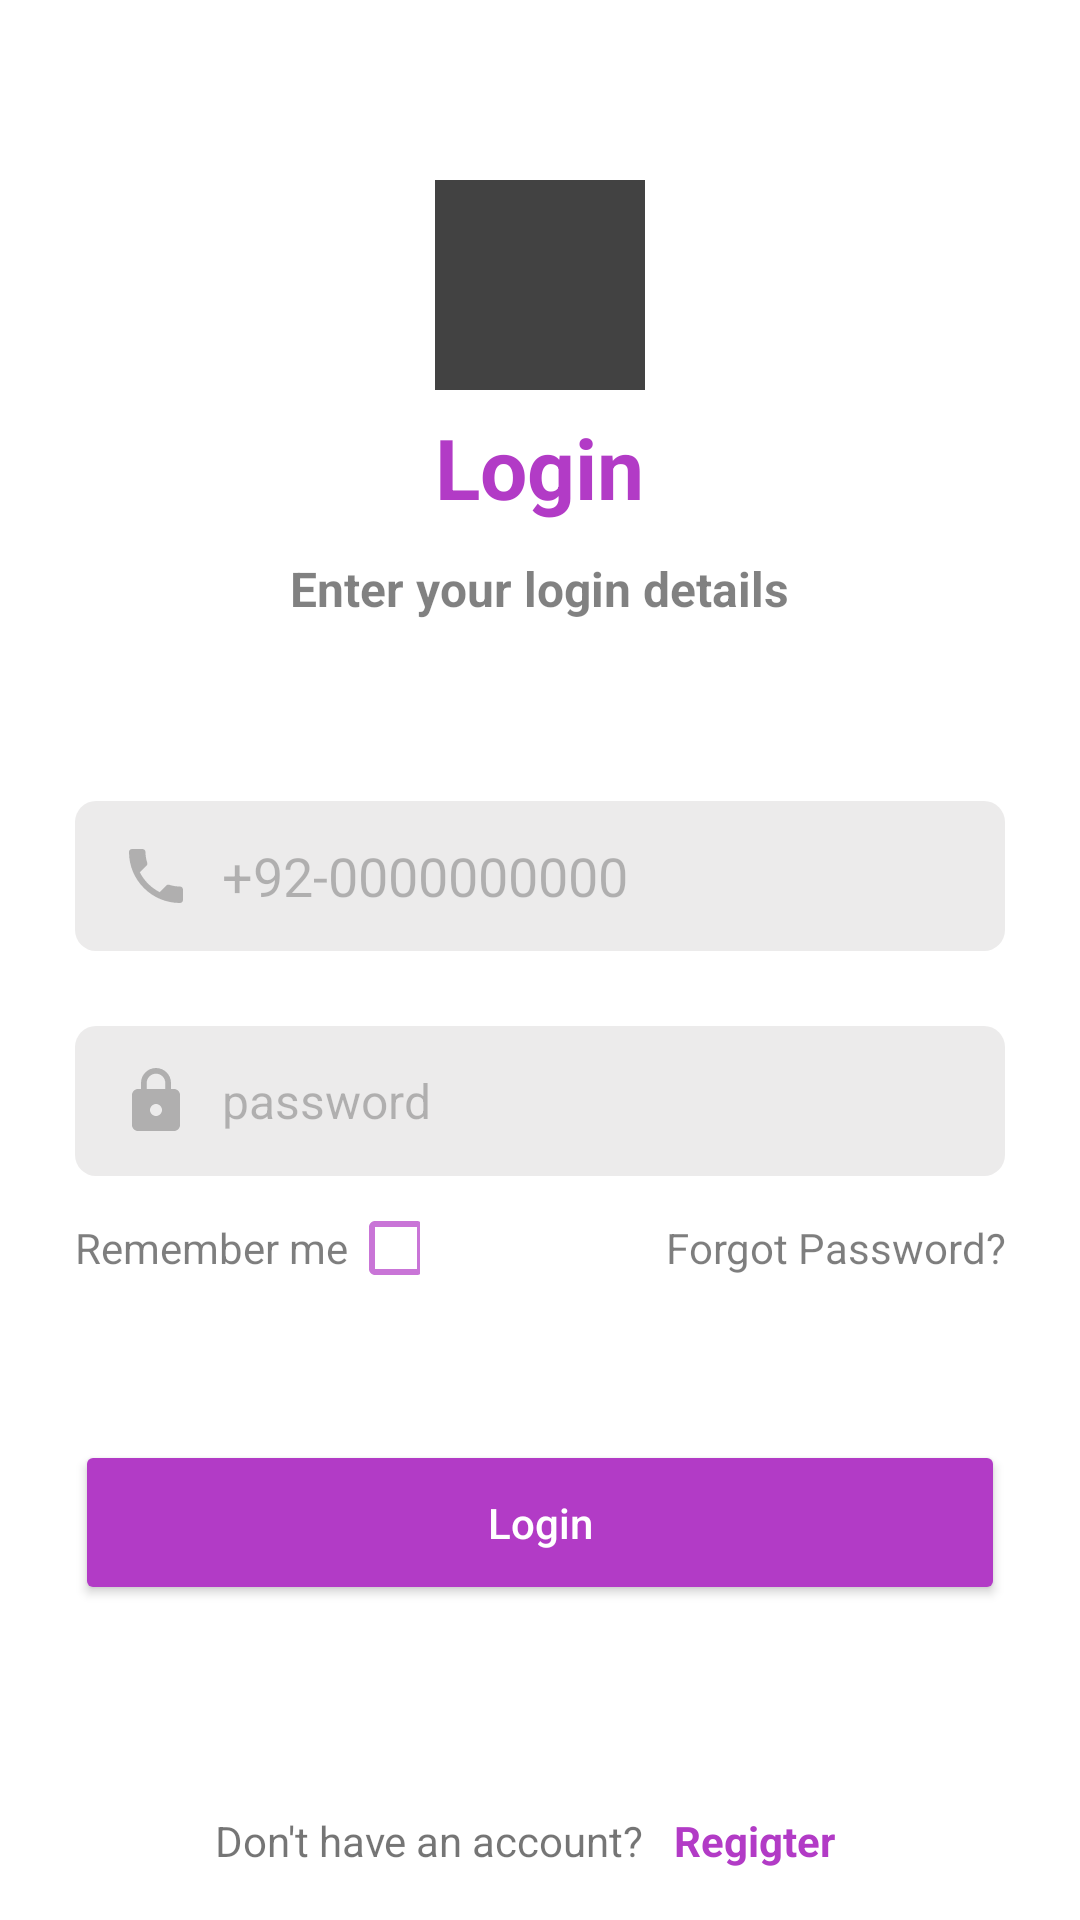

Produce the Android XML layout that renders to this screen, including the resource entries it uses.
<!-- AndroidManifest.xml: application theme Theme.Tamir_project -->
<!-- res/layout/activity_login.xml -->
<?xml version="1.0" encoding="utf-8"?>
<LinearLayout xmlns:android="http://schemas.android.com/apk/res/android"
    xmlns:app="http://schemas.android.com/apk/res-auto"
    xmlns:tools="http://schemas.android.com/tools"
    android:layout_width="match_parent"
    android:layout_height="wrap_content"
    android:orientation="vertical"
    tools:context=".Login">

    <RelativeLayout
        android:layout_width="match_parent"
        android:layout_height="match_parent"
        android:layout_marginLeft="25dp"
        android:layout_marginTop="10dp"
        android:layout_marginRight="25dp"
        android:layout_marginBottom="10dp">

        <LinearLayout
            android:id="@+id/head"
            android:layout_width="match_parent"
            android:layout_height="wrap_content"
            android:layout_marginTop="50dp"
            android:gravity="center"
            android:orientation="vertical">

            <ImageView
                android:id="@+id/imageView"

                android:layout_width="70dp"
                android:layout_height="70dp"
             android:src="@color/cardview_dark_background" />

            <TextView
                android:id="@+id/textView"
                android:layout_width="wrap_content"
                android:layout_height="wrap_content"
                android:layout_marginTop="7dp"
                android:layout_marginBottom="4dp"
                android:text="Login"
                android:textColor="@color/purple"
                android:textSize="28sp"
                android:textStyle="bold" />

            <TextView
                android:id="@+id/textView2"
                android:layout_width="wrap_content"
                android:layout_height="wrap_content"
                android:layout_marginTop="7dp"
                android:text="Enter your login details"
                android:textColor="#7E000000"
                android:textSize="16sp"
                android:textStyle="bold" />
        </LinearLayout>

        <LinearLayout
            android:layout_width="match_parent"
            android:layout_height="wrap_content"
            android:layout_below="@id/head"
            android:layout_marginTop="50dp"
            android:orientation="vertical">

            <LinearLayout
                android:layout_width="match_parent"
                android:layout_height="match_parent"
                android:orientation="vertical">

                <EditText
                    android:id="@+id/editTextPhone"
                    android:layout_width="match_parent"
                    android:layout_height="50dp"
                    android:layout_marginTop="10dp"
                    android:background="@drawable/edit_text"
                    android:drawableStart="@drawable/baseline_phone_24"
                    android:drawablePadding="10dp"
                    android:ems="10"

                    android:hint="+92-0000000000"
                    android:inputType="phone"
                    android:paddingLeft="15dp"
                    android:paddingRight="15dp"
                    android:layout_marginBottom="15dp"
                    android:textColorHint="#41000000" />
                <RelativeLayout
                    android:layout_width="match_parent"

                    android:layout_height="match_parent">



                    <EditText
                        android:id="@+id/edit_login_password"
                        android:layout_width="match_parent"
                        android:layout_height="50dp"
                        android:layout_marginTop="10dp"
                        android:ems="10"
                        android:textSize="16sp"
                        android:hint="password"
                        android:drawableStart="@drawable/baseline_lock_24"
                        android:drawablePadding="10dp"
                        android:paddingLeft="15dp"
                        android:paddingRight="15dp"
                        android:textColorHint="#41000000"
                        android:background="@drawable/edit_text"

                        android:inputType="textPassword"
                        />

                    <RelativeLayout
                        android:layout_width="50dp"
                        android:layout_height="40dp"
                        android:layout_marginTop="10dp"
                        android:layout_alignParentRight="true">
                        <LinearLayout
                            android:layout_width="wrap_content"
                            android:layout_height="wrap_content"

                            android:layout_alignParentRight="true"
                            android:orientation="vertical">


                            <ImageView
                                android:id="@+id/login_profile_eye_option"

                                android:layout_width="50dp"
                                android:layout_height="40dp"
                                android:layout_alignParentEnd="true"
                                android:layout_alignParentBottom="true"

                                android:layout_marginEnd="0dp"

                                android:layout_marginBottom="0dp"
                                android:gravity="center"
                                android:padding="10dp"
                                android:src="@drawable/baseline_remove_red_eye_24"
                                app:tint="@color/purple" />
                        </LinearLayout>
                        <LinearLayout
                            android:layout_width="50dp"

                            android:gravity="center"
                            android:layout_height="40dp"

                            android:layout_alignParentRight="true"
                            android:orientation="vertical">
                            <LinearLayout
                                android:id="@+id/login_hide_line"
                                android:layout_width="1.4dp"
                                android:layout_margin="10dp"
                                android:background="@color/purple"
                                android:layout_height="match_parent"
                                android:rotation="-45"
                                android:visibility="gone"
                                android:layout_alignParentRight="true"
                                android:orientation="vertical">
                            </LinearLayout>
                        </LinearLayout>

                    </RelativeLayout>

                </RelativeLayout>


            </LinearLayout>

            <LinearLayout
                android:layout_width="match_parent"
                android:layout_height="match_parent"
                android:orientation="horizontal">

                <TextView
                    android:id="@+id/rember_me_login"
                    android:layout_width="wrap_content"
                    android:layout_height="wrap_content"
                    android:layout_weight="0"
                    android:text="Remember me"
                    android:textColor="#81000000"
                   />

                <CheckBox
                    android:id="@+id/checkBox"
                    android:layout_width="24dp"
                    android:layout_height="wrap_content"
                    android:buttonTint="@color/purple"
                    android:layout_weight="0"
                   android:alpha="0.7"/>

                <TextView
                    android:id="@+id/forgot_pass"
                    android:layout_width="wrap_content"
                    android:layout_height="wrap_content"
                    android:layout_weight="1"
                    android:gravity="right"
                    android:text="Forgot Password?"
                    android:paddingTop="7dp"
                    android:paddingBottom="7dp"
                    android:textColor="#81000000" />
            </LinearLayout>

            <Button
                android:id="@+id/login_btn"
                android:layout_width="match_parent"
                android:layout_height="55dp"
                android:layout_marginTop="40dp"
                android:backgroundTint="@color/purple"
                android:text="Login"
                android:textColor="@color/white"
                android:textAllCaps="false"
                app:cornerRadius="7dp" />

        </LinearLayout>

        <LinearLayout
            android:layout_width="match_parent"
            android:layout_height="wrap_content"
            android:layout_alignParentBottom="true"
            android:gravity="center"
            android:orientation="horizontal">

            <TextView
                android:id="@+id/textView5"
                android:layout_width="wrap_content"
                android:layout_height="wrap_content"

                android:text="Don't have an account?" />

            <TextView
                android:id="@+id/go_to_register"
                android:layout_width="wrap_content"
                android:layout_height="wrap_content"

                android:paddingLeft="10dp"
                android:paddingRight="10dp"
                android:text="Regigter"
                android:textColor="@color/purple"
                android:paddingTop="7dp"
                android:paddingBottom="7dp"
                android:textStyle="bold" />
        </LinearLayout>

    </RelativeLayout>
</LinearLayout>
<!-- resources referenced by this layout -->
<resources>
  <color name="purple">#B23BC6</color>
  <color name="white">#FFFFFFFF</color>
  <!-- drawable baseline_lock_24 (drawable) -->
  <vector android:height="24dp" android:tint="#41000000"
      android:viewportHeight="24" android:viewportWidth="24"
      android:width="24dp" xmlns:android="http://schemas.android.com/apk/res/android">
      <path android:fillColor="@android:color/white" android:pathData="M18,8h-1L17,6c0,-2.76 -2.24,-5 -5,-5S7,3.24 7,6v2L6,8c-1.1,0 -2,0.9 -2,2v10c0,1.1 0.9,2 2,2h12c1.1,0 2,-0.9 2,-2L20,10c0,-1.1 -0.9,-2 -2,-2zM12,17c-1.1,0 -2,-0.9 -2,-2s0.9,-2 2,-2 2,0.9 2,2 -0.9,2 -2,2zM15.1,8L8.9,8L8.9,6c0,-1.71 1.39,-3.1 3.1,-3.1 1.71,0 3.1,1.39 3.1,3.1v2z"/>
  </vector>
  <!-- drawable baseline_phone_24 (drawable) -->
  <vector android:height="24dp" android:tint="#41000000"
      android:viewportHeight="24" android:viewportWidth="24"
      android:width="24dp" xmlns:android="http://schemas.android.com/apk/res/android">
      <path android:fillColor="@android:color/white" android:pathData="M6.62,10.79c1.44,2.83 3.76,5.14 6.59,6.59l2.2,-2.2c0.27,-0.27 0.67,-0.36 1.02,-0.24 1.12,0.37 2.33,0.57 3.57,0.57 0.55,0 1,0.45 1,1V20c0,0.55 -0.45,1 -1,1 -9.39,0 -17,-7.61 -17,-17 0,-0.55 0.45,-1 1,-1h3.5c0.55,0 1,0.45 1,1 0,1.25 0.2,2.45 0.57,3.57 0.11,0.35 0.03,0.74 -0.25,1.02l-2.2,2.2z"/>
  </vector>
  <!-- drawable edit_text (drawable) -->
  <?xml version="1.0" encoding="utf-8"?>
  <shape xmlns:android="http://schemas.android.com/apk/res/android">
  
    <solid android:color="#ECEBEB"></solid>
  <corners android:radius="7dp"></corners>
  </shape>
  <style name="Theme.Tamir_project" parent="Theme.MaterialComponents.DayNight.DarkActionBar">
          
          <item name="colorPrimary">@color/purple</item>
          <item name="colorPrimaryVariant">@color/purple</item>
          <item name="colorOnPrimary">@color/white</item>
          
          <item name="colorSecondary">@color/purple</item>
          <item name="colorSecondaryVariant">@color/purple</item>
          <item name="colorOnSecondary">@color/black</item>
          
  
  
          <item name="android:statusBarColor">@color/purple</item>
          
      </style>
  <color name="black">#FF000000</color>
</resources>
